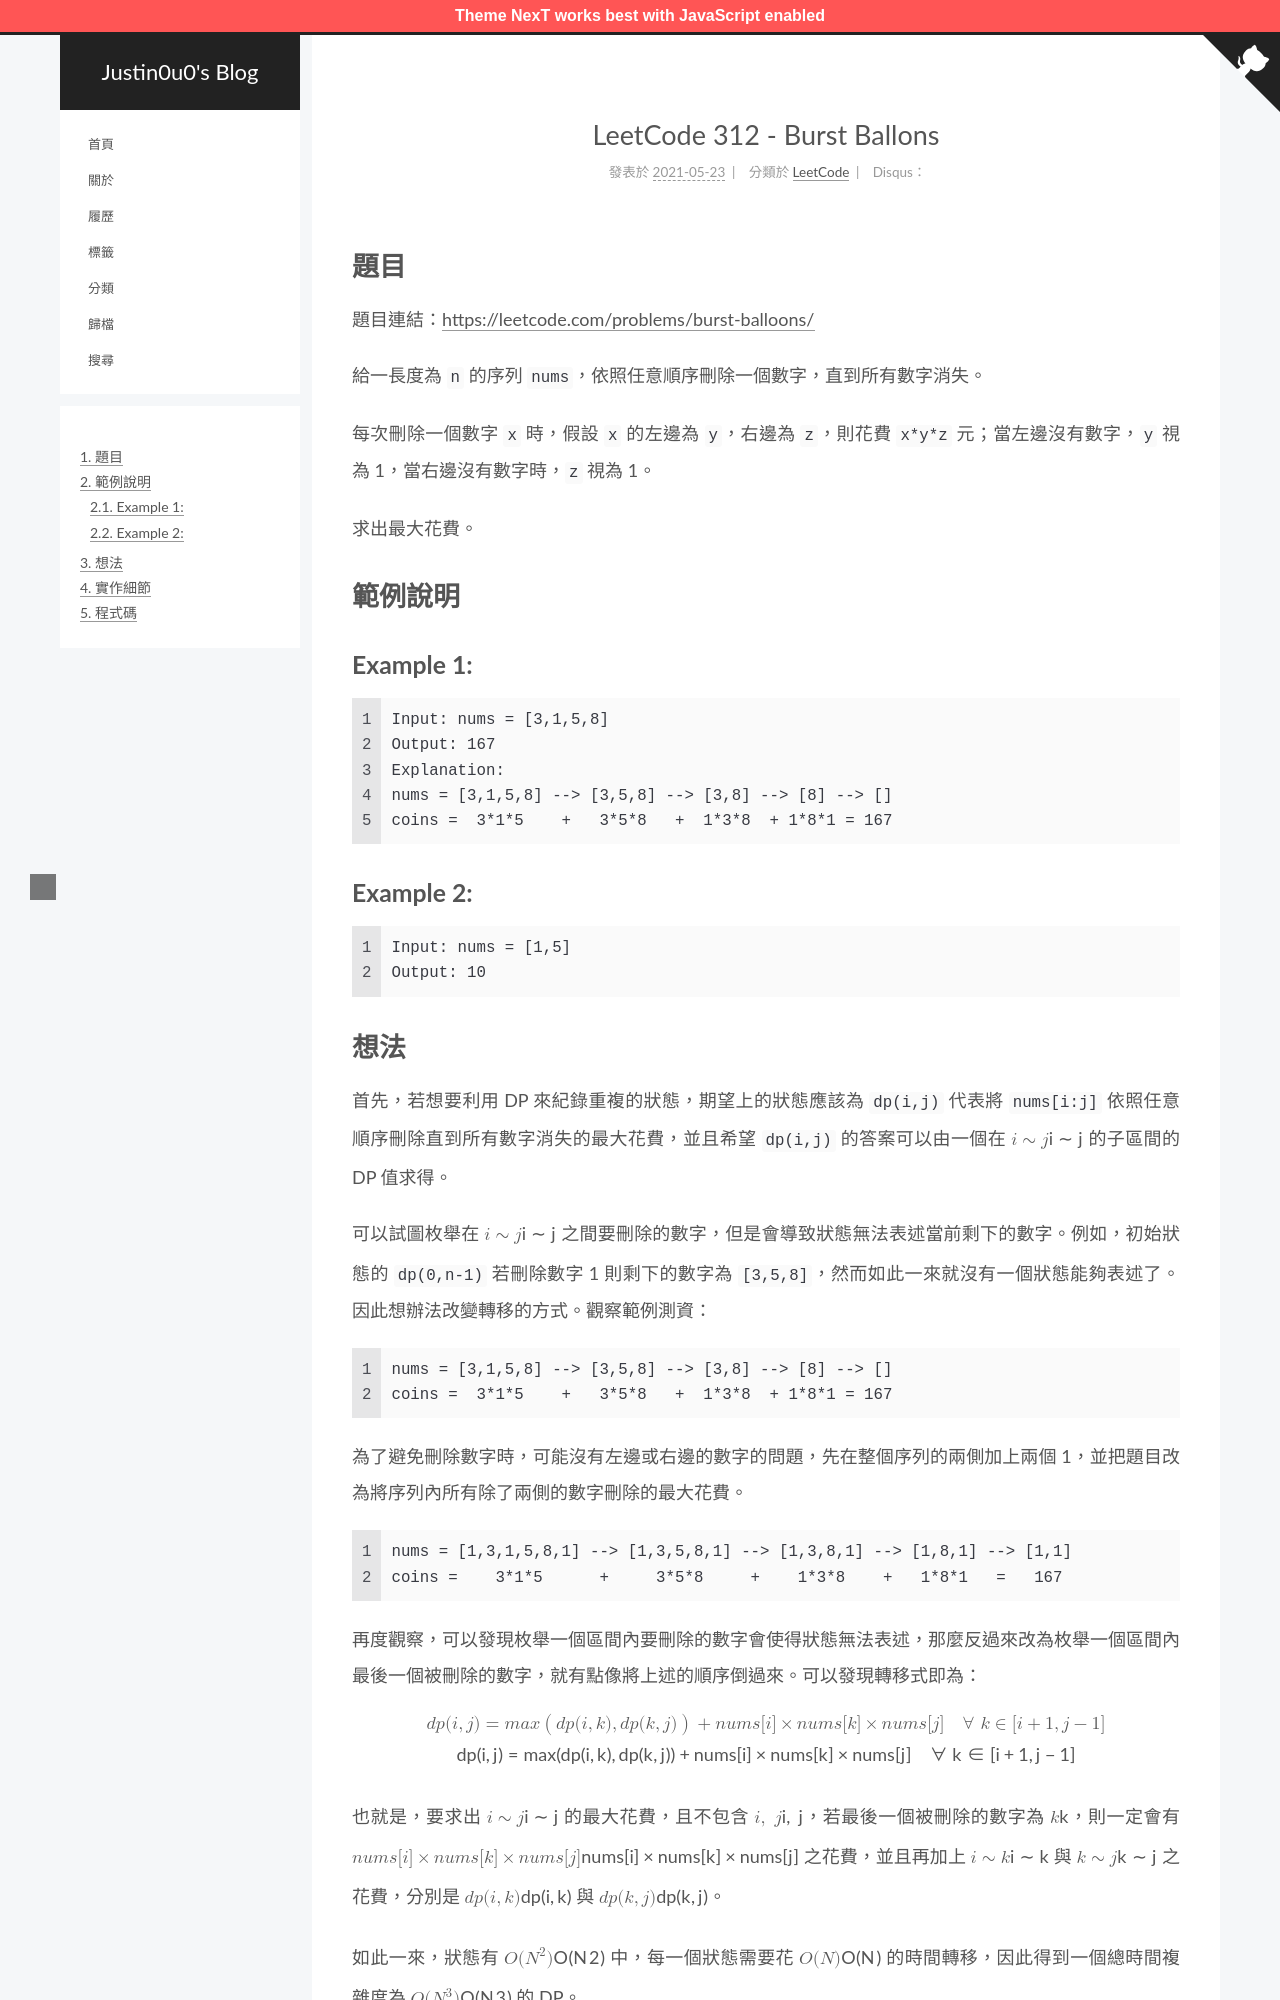

repository: justin0u0/blog · page: LeetCode-Burst-Ballons/index.html · generator: jekyll

---
title: LeetCode 312 - Burst Ballons
tags:
  - LeetCode
  - 動態規劃（Dynamic Programming, DP）
categories: LeetCode
date: 2021-05-23 21:28:54
mathjax: true
---

# 題目
題目連結：[https://leetcode.com/problems/burst-balloons/](https://leetcode.com/problems/burst-balloons/)

給一長度為 `n` 的序列 `nums`，依照任意順序刪除一個數字，直到所有數字消失。

每次刪除一個數字 `x` 時，假設 `x` 的左邊為 `y`，右邊為 `z`，則花費 `x*y*z` 元；當左邊沒有數字，`y` 視為 1，當右邊沒有數字時，`z` 視為 1。

求出最大花費。

# 範例說明

## Example 1:

```
Input: nums = [3,1,5,8]
Output: 167
Explanation:
nums = [3,1,5,8] --> [3,5,8] --> [3,8] --> [8] --> []
coins =  3*1*5    +   3*5*8   +  1*3*8  + 1*8*1 = 167
```

<!-- More -->

## Example 2:

```
Input: nums = [1,5]
Output: 10
```
